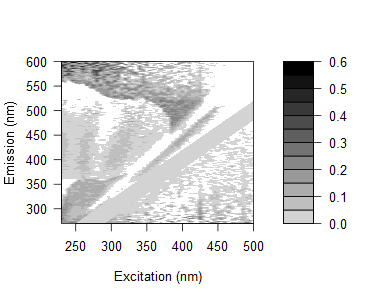

The file beside this chart, header and first rows:
0.181624155384218, 0.193755967102898, 0.155456257018589, 0.193993174055044, 0.198897480444905, 0.172035582056572, 0.171628236191075, 0.205437175465587, 0.173744994314193, 0.166820021184442, 0.146983144598877, 0.122843497801064, 0.0849983308301541, 0.144267437785374, 0.0937848626447639, 0.112914205562416, 0.120173489137024, -0.0502282824597955, -0.0353704499660927, 0.142840282683245, 0.10733286125954, 0.292935783729181, 0.0282087726829326, 0.40144266612141
0.1995, 0.182, 0.1926, 0.2718, 0.1779, 0.171, 0.1771, 0.1712, 0.1662, 0.1515, 0.1555, 0.1297, 0.1221, 0.1141, 0.1035, 0.102, 0.1016, 0.1517, 0.09631, 0.05827, 0.3574, 0.05886, 0.08746, 0.03919
0.19, 0.2013, 0.1643, 0.1796, 0.1658, 0.1684, 0.1653, 0.1635, 0.1943, 0.1631, 0.1572, 0.1229, 0.1157, 0.1081, 0.1096, 0.05846, 0.1881, 0.07976, 0.1387, 0.1634, -0.3639, 0.1174, 0.05828, -0.008406
0.1604, 0.161, 0.08708, 0.08755, 0.1098, 0.186, 0.1182, 0.1164, 0.1295, 0.1171, 0.1167, 0.08192, 0.0732, 0.07775, 0.05917, 0.08011, -0.01276, -0.007854, 0.09665, 0.03722, 0.1545, 0.09615, 0.002437, -0.0144
0.2248, 0.1535, 0.1425, 0.1423, 0.1749, 0.1606, 0.1405, 0.1616, 0.1482, 0.1446, 0.135, 0.1186, 0.09299, 0.1079, 0.1668, 0.1121, 0.06168, 0.054, 0.06393, 0.3788, 0.004573, 0.05173, 0.08336, 0.03855
0.3288, 0.1604, 0.08861, 0.09971, 0.1392, 0.1171, 0.1299, 0.1022, 0.112, 0.1202, 0.1108, 0.1027, 0.06866, 0.06064, 0.05229, 0.1353, -0.00988, 0.09446, 0.126, -0.03794, -0.01276, -0.03743, 0.05894, -0.2273
0.1987, 0.1291, 0.09752, 0.1003, 0.0856, 0.1246, 0.1046, 0.1125, 0.1302, 0.1101, 0.1261, 0.0939, 0.06834, 0.06742, 0.06242, 0.05673, 0.0508, 0.06844, 0.0675, 0.005584, 0.02433, 0.04624, 0.02657, 0.1485
0.1901, 0.1359, 0.1443, 0.07445, 0.08628, 0.1275, 0.1129, 0.111, 0.08654, 0.09458, 0.09596, 0.09209, 0.08385, 0.04385, 0.04899, 0.05334, 0.03823, 0.02774, 0.08188, 0.2059, 0.02456, 0.0085, 0.02162, -0.216
0.2439, 0.1632, 0.1509, 0.07846, 0.07995, 0.1275, 0.09773, 0.1224, 0.08047, 0.08837, 0.08456, 0.09903, 0.08791, 0.04277, 0.06528, 0.06132, 0.07407, 0.06298, 0.03145, 0.05205, 0.02305, 0.07532, 0.005612, 0.04215
0.1899, 0.1388, 0.08108, 0.0839, 0.07881, 0.08358, 0.07861, 0.1555, 0.08762, 0.06887, 0.07376, 0.07186, 0.06589, 0.04382, 0.05123, 0.05669, 0.06147, 0.07381, 0.03561, 0.06868, -0.02004, -0.01433, -0.04611, -0.0005049
0.2041, 0.1784, 0.06567, 0.04767, 0.07526, 0.0581, 0.09418, 0.04854, 0.076, 0.04536, 0.0854, 0.0639, 0.07162, -0.01379, 0.02966, 0.04402, 0.03057, 0.02747, 0.01923, 0.07105, -0.004457, 0.0578, 0.01898, 0.03892
0.2199, 0.1857, 0.1058, 0.07465, 0.0556, 0.06638, 0.07701, 0.0459, 0.08851, 0.05668, 0.0713, 0.08552, 0.06208, 0.05262, 0.01522, 0.04406, 0.04036, 0.01769, 0.03474, -0.004224, 0.03802, 0.05865, 0.03357, 0.01511
0.2203, 0.1716, 0.1257, 0.06388, 0.09494, 0.06083, 0.08534, 0.03199, 0.09761, 0.07943, 0.05594, 0.06446, 0.06311, 0.0708, 0.05658, 0.03304, 0.06231, 0.03466, 0.04712, 0.03586, -0.004261, 0.09977, -0.008528, 0.07576
0.1847, 0.1938, 0.1405, 0.08515, 0.04623, 0.0477, 0.06971, 0.06939, -0.01145, 0.07202, 0.07425, 0.04234, -0.006299, 0.0595, 0.008996, -0.01822, 0.003377, 0.02435, 0.005032, 0.035, 0.03267, 0.001766, 0.05715, -0.001558
0.2335, 0.2153, 0.1357, 0.05683, 0.06103, 0.08108, 0.06363, 0.07181, 0.003385, 0.06085, 0.06875, 0.04728, 0.04736, 0.04787, 0.04364, -0.03415, -0.01279, 0.03062, 0.02789, 0.02563, -0.004399, 0.01374, 0.02123, 0.0273
0.1746, 0.2079, 0.1758, 0.07409, 0.07815, 0.08771, 0.1121, 0.08367, -0.01557, -0.05985, 0.1026, 0.07222, 0.03385, 0.0248, 0.0664, 0.06451, -0.004921, 0.0217, 0.03502, 0.03121, 0.03042, 0.02079, 0.04083, 0.03279
0.189, 0.1694, 0.1383, 0.1191, 0.06734, 0.06857, 0.1164, 0.08573, -0.06524, -0.0264, 0.06801, 0.06177, 0.02449, 0.05092, 0.04872, 0.02779, -0.02739, 0.007004, 0.03284, 0.01024, 0.02185, 0.04008, -0.008895, 0.01099
0.1754, 0.1623, 0.1668, 0.06873, 0.06175, 0.08647, 0.08262, 0.08127, 0.06174, -0.0366, 0.05138, 0.06689, 0.02207, -0.02153, 0.02844, 0.0368, -0.0164, 0.006216, 0.01789, 0.03584, 0.0402, 0.006565, -0.001622, 0.01782
0.03981, 0.184, 0.1348, 0.1695, 0.1188, 0.1033, 0.1532, 0.09525, 0.08857, -0.0265, -0.0598, 0.08866, 0.04473, 0.001842, -0.06808, 0.05648, -0.02503, -0.02915, 0.003113, 0.0146, 0.01298, 0.01741, 0.03598, -0.01667
0.03077, 0.2045, 0.1605, 0.153, 0.1167, 0.1122, 0.1536, 0.116, 0.1314, -0.05797, -0.02296, 0.0786, 0.03307, 0.007352, 0.008485, 0.05436, 0.04316, -0.01973, -0.003302, 0.03325, 0.07443, 0.02984, 0.02863, -0.01714
0.02949, 0.1609, 0.1707, 0.1387, 0.1048, 0.08992, 0.1287, 0.09549, 0.09628, 0.06496, -0.03004, 0.04194, 0.05708, -0.007157, -0.02348, -0.02332, 0.04354, -0.0795, -0.02892, -0.004818, 0.01813, -0.008989, 0.02167, 0.008936
0.02452, 0.1566, 0.1677, 0.1265, 0.1005, 0.1288, 0.1252, 0.07719, 0.1136, 0.06873, -0.02895, -0.07456, 0.03982, 0.01269, -0.03908, 0.03664, 0.04191, 0.01039, -0.05342, -0.005118, -0.01802, 0.02196, 0.02084, -0.009757
0.02381, 0.1509, 0.1187, 0.1218, 0.07556, 0.1171, 0.1041, 0.1239, 0.08961, 0.08698, -0.08671, -0.05423, 0.03246, -0.00211, -0.03151, -0.03841, -0.002816, 0.03108, 0.01521, -0.03538, -0.01851, 0.01494, -0.02688, 0.01897
0.02768, 0.1609, 0.1458, 0.1431, 0.1033, 0.07572, 0.1096, 0.1507, 0.1202, 0.07603, 0.04928, -0.03118, 0.03449, 0.005471, -0.03832, -0.05263, -0.03852, 0.03053, -0.03755, -0.03446, -0.02925, 0.0204, -0.002984, 0.006612
0.03338, 0.1668, 0.1544, 0.128, 0.13, 0.08044, 0.1283, 0.1539, 0.1173, 0.1208, 0.08019, -0.01887, -0.06727, 0.01059, 0.008083, -0.04008, -0.01138, 0.03435, 0.03166, -0.03926, -0.001261, 0.01424, 0.02418, 0.02921
0.02722, 0.1418, 0.1509, 0.1471, 0.1597, 0.1147, 0.1474, 0.1229, 0.1362, 0.1189, 0.08994, -0.06408, -0.02639, -0.001119, 0.02049, -0.04579, -0.04544, -0.02469, 0.0434, -0.06612, -0.02328, -0.0186, 0.01807, -0.004641
-0.01814, 0.1294, 0.1476, 0.04828, 0.1055, 0.1054, 0.1063, 0.07714, 0.07692, 0.09998, 0.06572, 0.03458, -0.05387, 0.0004822, -0.013, -0.04584, -0.07007, -0.0236, 0.001184, -0.04844, -0.06659, -0.04608, -0.009235, -0.01049
0.003627, 0.1496, 0.1635, 0.1559, 0.1118, 0.1317, 0.1188, 0.09547, 0.1086, 0.1048, 0.1086, 0.06329, -0.03362, 0.04051, -3.81158701688748e-06, -0.008815, -0.03967, -0.0448, -0.03113, 0.02749, -0.03069, -0.02361, -0.008939, 0.02164
0.02737, 0.01964, 0.1315, 0.1134, 0.1015, 0.1519, 0.1414, 0.1306, 0.1062, 0.1347, 0.1199, 0.08719, -0.05657, -0.02761, -0.003884, -0.01477, -0.03309, -0.05587, -0.06456, 0.03793, -0.02494, -0.02854, 0.01641, 0.0004213
0.01035, 0.01651, 0.1216, 0.104, 0.1134, 0.08981, 0.152, 0.08732, 0.09195, 0.1253, 0.1354, 0.1031, 0.05371, -0.04076, -0.02817, -0.001746, -0.03879, -0.05556, -0.03059, 0.01003, -0.002281, -0.04756, 0.01098, 0.0002643
-0.002158, -0.01421, 0.1143, 0.06387, 0.1063, 0.122, 0.1239, 0.1209, 0.09518, 0.1036, 0.08315, 0.09246, 0.03833, -0.05176, 0.02374, -0.007601, -0.02694, -0.04951, -0.05886, -0.04035, 0.02447, 0.01787, -0.03366, -0.004918
-0.0143, -0.02148, 0.125, 0.1245, 0.1042, 0.08317, 0.1453, 0.06313, 0.08819, 0.09494, 0.118, 0.09123, 0.04741, -0.07983, -0.05224, -0.02985, -0.02724, -0.03841, -0.06408, 0.003288, 0.01846, -0.04002, -0.05301, -0.01516
-0.02272, -0.02842, 0.1121, 0.109, 0.1207, 0.1068, 0.1134, 0.1087, 0.1089, 0.1125, 0.1158, 0.1176, 0.06251, 0.03598, -0.05815, -0.03999, -0.00397, -0.038, -0.05315, -0.03573, -0.03911, 0.007129, -0.04042, -0.0341
-0.002941, -0.01438, 0.1215, 0.06304, 0.0641, 0.09248, 0.1287, 0.1019, 0.1485, 0.09367, 0.1241, 0.1223, 0.08819, 0.02048, -0.04567, 0.02432, 0.01203, -0.006484, -0.04752, -0.04642, -0.07385, 0.02618, -0.035, -0.04797
-0.007667, -0.01901, 0.1202, 0.1115, 0.09941, 0.1142, 0.09312, 0.1187, 0.129, 0.1202, 0.1006, 0.126, 0.06537, 0.00113, -0.08337, -0.06215, -0.0198, -0.02679, -0.03233, -0.05137, -0.03402, 0.01095, -0.03906, -0.05626
0.007649, -0.01005, 0.1226, 0.09198, 0.1198, 0.1224, 0.1017, 0.1294, 0.08956, 0.1249, 0.1459, 0.1172, 0.1169, 0.04249, 0.02928, -0.03549, -0.02397, 0.03906, -0.01236, -0.04135, -0.0407, -0.02505, 0.0285, -0.06451
-0.02117, -0.03313, 0.093, 0.09764, 0.09132, 0.09749, 0.1338, 0.1027, 0.08794, 0.1253, 0.09695, 0.1105, 0.08913, 0.03076, -0.02791, -0.06104, -0.03799, -0.006032, -0.03639, -0.03559, -0.05408, 0.0003661, 0.01442, -0.04902
-0.01451, -0.02632, -0.02654, 0.12, 0.1183, 0.08215, 0.1565, 0.1133, 0.1093, 0.08613, 0.1114, 0.1131, 0.1247, 0.04175, 0.004074, -0.08072, -0.09022, -0.01944, -0.01595, -0.04941, -0.04025, -0.03836, -0.03803, 0.0225
-0.002875, -0.01981, -0.03696, 0.09576, 0.1117, 0.08137, 0.129, 0.09358, 0.1312, 0.1097, 0.1202, 0.09558, 0.128, 0.0659, 0.02366, 0.03216, -0.05436, -0.03287, 0.007713, -0.02017, -0.03951, -0.06148, -0.07813, -0.07976
-0.01565, -0.04469, -0.03749, 0.1165, 0.1044, 0.1007, 0.1186, 0.09033, 0.106, 0.0924, 0.1029, 0.1044, 0.1357, 0.07854, 0.01202, -0.03244, -0.0639, 0.003383, -0.01581, -0.002953, -0.02957, -0.06087, -0.04621, -0.02855
-0.01448, -0.03694, -0.05424, 0.1032, 0.1068, 0.1269, 0.1268, 0.11, 0.1194, 0.1045, 0.09539, 0.09205, 0.09392, 0.07357, 0.05147, 0.001794, -0.08637, -0.07166, -0.01892, -0.006794, -0.01195, -0.05599, -0.03343, -0.04208
-0.009434, -0.02542, -0.02968, -0.02695, 0.1086, 0.09411, 0.1206, 0.1194, 0.1327, 0.1128, 0.1215, 0.1106, 0.1011, 0.06723, 0.06964, 0.01562, -0.09027, -0.05642, -0.03188, 0.005913, -0.02416, -0.03836, -0.05903, -0.03251
-0.02732, -0.03791, -0.0468, -0.03894, 0.1122, 0.1449, 0.1367, 0.1107, 0.069, 0.07734, 0.1229, 0.117, 0.0949, 0.07569, 0.07254, 0.01484, -0.03126, -0.06972, -0.0169, 0.005692, -0.01156, -0.03282, -0.05853, -0.04604
-0.002607, -0.02397, -0.03874, -0.03684, -0.02107, 0.1465, 0.02668, 0.1066, 0.08969, 0.111, 0.1135, 0.1164, 0.1272, 0.1082, 0.1048, 0.04342, 0.005617, -0.0722, -0.08398, 0.01084, 0.0219, -0.003385, -0.01601, -0.06702
0.006801, -0.02383, -0.02793, -0.01581, -0.01307, 0.1745, 0.01236, 0.1366, 0.1265, 0.09928, 0.1023, -0.0185, 0.004046, 0.07963, 0.108, 0.07429, 0.0232, -0.08507, -0.053, -0.01358, 0.01746, 0.01247, -0.003946, -0.02048
0.01329, -0.007558, -0.01177, -0.004691, -0.01299, 0.01305, 0.04626, 0.1511, 0.1462, 0.113, 0.00121, -0.01786, -0.03789, 0.09319, 0.1121, 0.1134, 0.06212, 0.009893, -0.03955, -0.004282, 0.01806, 0.02474, 0.008261, -0.01205
0.02528, 0.01012, 0.01118, 0.01704, 0.03759, 0.006328, 0.07201, 0.02502, 0.03106, 0.03161, 0.1098, 0.01084, 0.01004, 0.002772, 0.1206, 0.1049, 0.07567, 0.02671, -0.04651, -0.05021, 0.0262, 0.03674, 0.03591, 0.02004
0.03853, 0.02537, 0.009922, 0.01654, 0.02837, 0.03595, 0.07565, 0.02919, 0.003372, 0.01524, 0.0114, 0.01542, 0.004831, 0.01132, -0.008098, 0.143, 0.08784, 0.05148, -0.05933, -0.02182, 0.0107, 0.04388, 0.03545, 0.01555
0.03443, 0.02504, 0.005145, 0.007172, 0.01886, 0.02105, 0.06564, 0.03938, -0.005298, -0.007453, -0.002126, 0.01522, 0.03201, 0.03766, 0.01421, 0.01282, 0.1119, 0.07528, 0.02124, -0.02558, 0.01114, 0.0551, 0.03542, 0.03526
0.02491, 0.02557, 0.0149, 0.01154, 0.02315, 0.02078, 0.07422, 0.001642, 0.01459, 0.001459, 0.01058, 0.03262, 0.00541, -0.01529, 0.02294, 0.004148, 0.00738, 0.07943, 0.03212, -0.02569, -0.0565, 0.03961, 0.06844, 0.03093
0.04528, 0.05037, 0.03736, 0.02244, 0.03392, 0.04967, 0.03897, 0.03915, 0.004146, 0.03782, 0.01379, -0.003181, 0.02693, 0.01579, 0.05441, 0.008522, 0.00749, -0.0217, 0.05986, -0.03715, -0.01757, 0.02854, 0.05734, 0.05354
0.04393, 0.0347, 0.03094, 0.01253, 0.03737, 0.05371, 0.07931, 0.07739, 0.06903, -0.001602, 0.01504, 0.02715, 0.03176, -0.0007036, 0.01169, 0.0132, 0.007662, -0.01355, 0.07881, -0.09303, -0.01769, 0.0172, 0.04913, 0.04172
0.05416, 0.04491, 0.04997, 0.03807, 0.03836, 0.036, 0.03884, 0.02614, 0.05343, 0.01529, 0.01964, 0.04233, 0.05713, 0.02175, 0.04055, 0.04748, 0.02003, -0.001325, -0.01763, -0.08511, -0.02525, -0.08225, 0.04552, 0.05273
0.0545, 0.04525, 0.04578, 0.04717, 0.04373, 0.04581, 0.08883, 0.02643, 0.03197, 0.03245, 0.0418, 0.009452, 0.02723, 0.02499, 0.04144, 0.01756, 0.02439, 0.02654, 0.01362, -0.06221, -0.0403, -0.01778, 0.03436, 0.05992
0.048, 0.03367, 0.03441, 0.0316, 0.04278, 0.01264, 0.0687, 0.09348, 0.04883, 0.001494, -0.003501, 0.0004238, 0.06405, 0.05444, 0.02366, 0.02624, 0.0323, 0.00668, -0.03266, -0.05096, -0.09006, -0.0255, 0.01215, 0.08488
0.05812, 0.0542, 0.04952, 0.04651, 0.05322, 0.03638, 0.1005, 0.07083, 0.04083, -0.002421, -0.003137, 0.0007253, 0.02607, 0.04576, 0.06187, 0.06841, 0.0208, 0.03404, 0.005544, -0.05101, -0.08648, -0.02534, -0.08925, 0.0484
0.04818, 0.04431, 0.03973, 0.03683, 0.06098, 0.07248, 0.06534, 0.07545, 0.05751, 0.01897, -0.02438, 0.01295, 0.02973, 0.06243, 0.0236, 0.0713, 0.0284, 0.03018, 0.0287, -0.03193, -0.06438, -0.03979, -0.04747, 0.02983
0.04698, 0.04318, 0.03869, 0.03586, 0.04254, 0.08015, 0.06373, 0.09695, 0.04308, 0.01833, -0.007464, 0.004791, 0.04625, 0.03664, 0.0319, 0.059, 0.04837, 0.0341, -0.01687, -0.006073, -0.06796, -0.09204, -0.02582, 0.0189
0.06223, 0.05833, 0.05437, 0.0413, 0.04792, 0.05491, 0.08827, 0.07085, 0.04876, 0.002634, 0.01442, 0.01649, 0.04564, 0.06144, 0.07282, 0.07516, 0.02482, 0.01842, 0.02856, -0.02058, -0.04616, -0.09237, -0.02933, -0.09716
0.05157, 0.03397, 0.04758, 0.0397, 0.04204, 0.04471, 0.08664, 0.05744, 0.009172, 0.03925, 0.01344, 0.03804, 0.01257, 0.05262, 0.04808, 0.06244, 0.07651, 0.0376, -0.03204, 0.008516, -0.006454, -0.07769, -0.07306, -0.09278
0.06571, 0.05323, 0.04862, 0.04498, 0.04726, 0.0499, 0.07861, 0.0386, 0.04868, -0.001759, -0.002122, 0.004512, 0.06267, 0.06265, 0.05266, 0.0706, 0.09644, 0.05381, 0.04727, 0.01642, 0.01557, -0.05607, -0.08043, -0.04794
... 105 more rows
